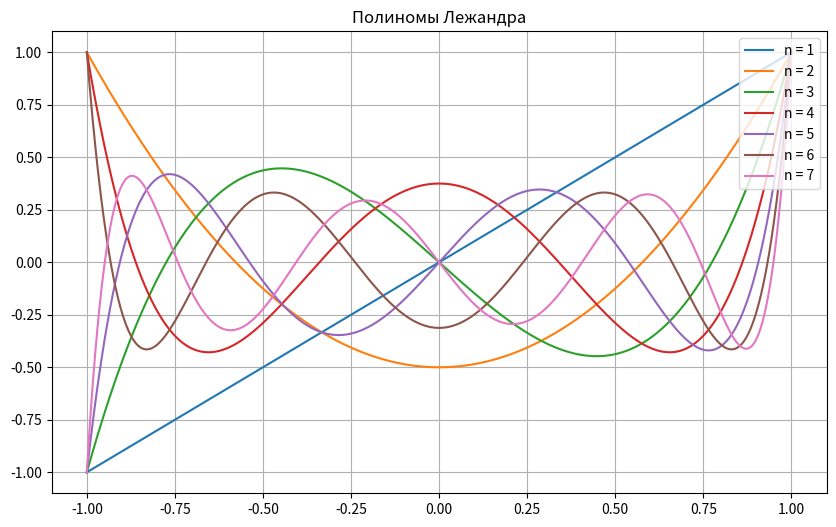
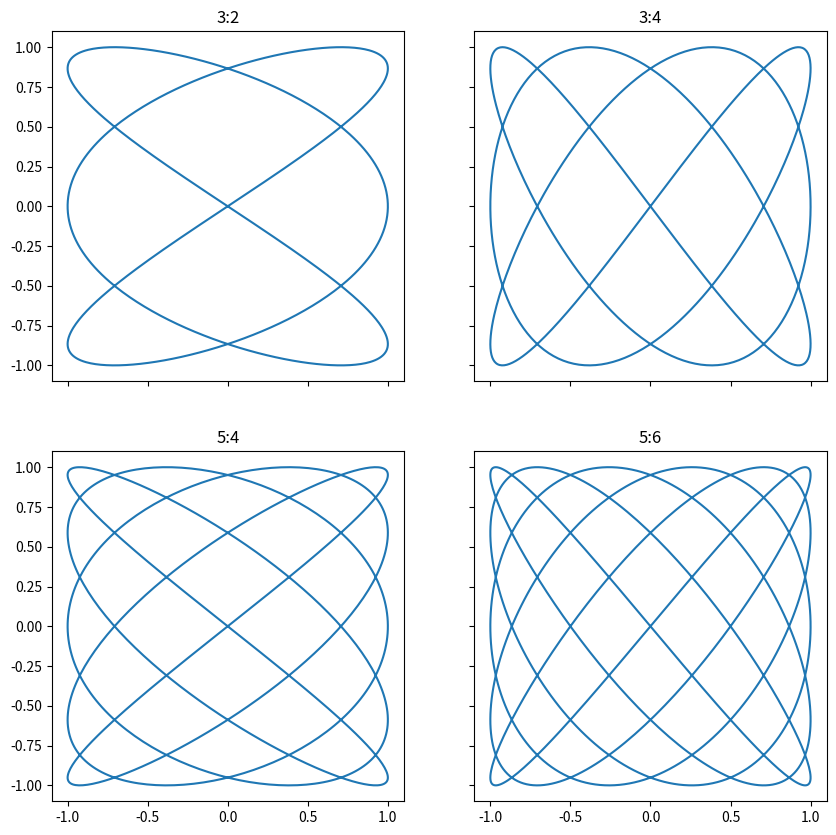
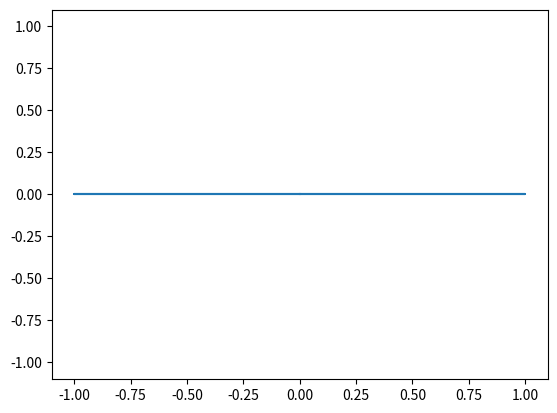
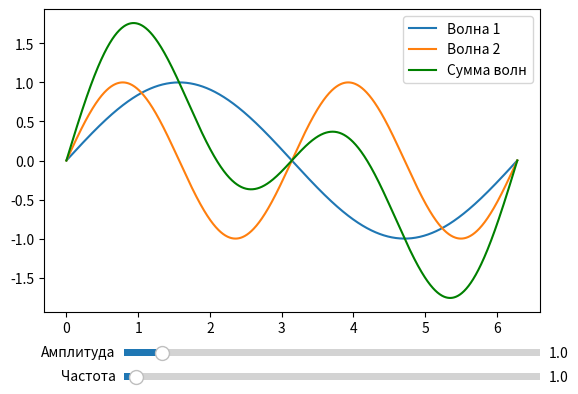
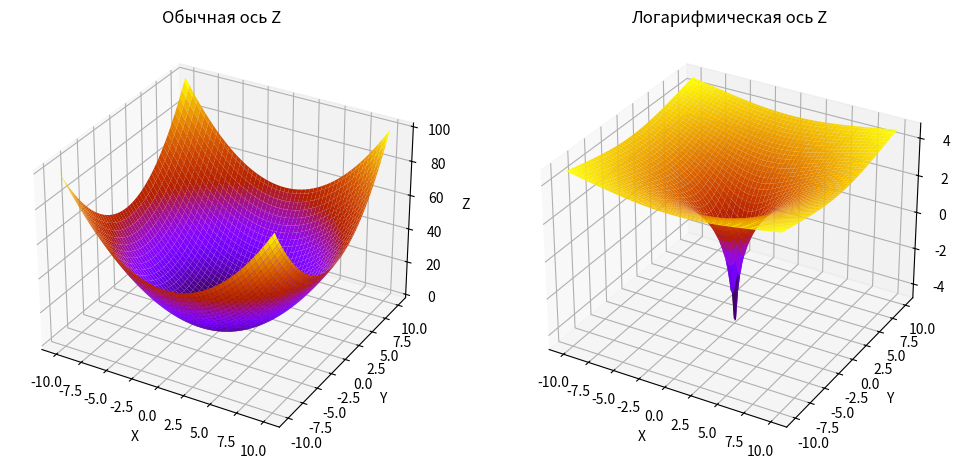

Source code (Python) for these figures, in order:
import numpy as np
import matplotlib.pyplot as plt
import matplotlib.animation as animation
from matplotlib.widgets import Slider
from scipy.special import legendre



# Задание 1
x = np.linspace(-1, 1, 1000)

plt.figure(figsize=(10, 6))
plt.title('Полиномы Лежандра')

for i in range(1, 8):
    y = legendre(i)(x)
    plt.plot(x, y, label=f'n = {i}')

plt.legend(loc='upper right')
plt.grid(True)
plt.show()




# Задание 2
t = np.linspace(0, 2 * np.pi, 1000)

fig, axs = plt.subplots(2, 2, figsize=(10, 10))

axs[0, 0].plot(np.sin(3 * t), np.sin(2 * t))
axs[0, 0].set_title('3:2')

axs[0, 1].plot(np.sin(3 * t), np.sin(4 * t))
axs[0, 1].set_title('3:4')

axs[1, 0].plot(np.sin(5 * t), np.sin(4 * t))
axs[1, 0].set_title('5:4')

axs[1, 1].plot(np.sin(5 * t), np.sin(6 * t))
axs[1, 1].set_title('5:6')

for ax in axs.flat:
    ax.label_outer()

plt.show()




# Задание 3
fig, ax = plt.subplots()

t = np.linspace(0, 2 * np.pi, 1000)
line, = ax.plot(np.sin(t), np.sin(t))


def animate(i):
    line.set_ydata(np.sin(i * t))
    return line,


ani = animation.FuncAnimation(fig, animate, interval=20, blit=True, save_count=50)



plt.show()

# Задание 4
x = np.linspace(0, 2 * np.pi, 1000)
y1 = np.sin(x)
y2 = np.sin(2 * x)

fig, ax = plt.subplots()
plt.subplots_adjust(bottom=0.25)
l1, = plt.plot(x, y1, label='Волна 1')
l2, = plt.plot(x, y2, label='Волна 2')
l3, = plt.plot(x, y1 + y2, label='Сумма волн', color='g')
plt.legend(loc='upper right')

axcolor = 'white'
axfreq = plt.axes([0.25, 0.1, 0.65, 0.03], facecolor=axcolor)
axamp = plt.axes([0.25, 0.15, 0.65, 0.03], facecolor=axcolor)

sfreq = Slider(axfreq, 'Частота', 0.1, 30.0, valinit=1)
samp = Slider(axamp, 'Амплитуда', 0.1, 10.0, valinit=1)


def update(val):
    amp = samp.val
    freq = sfreq.val
    l1.set_ydata(amp * np.sin(freq * x))
    l2.set_ydata(amp * np.sin(2 * freq * x))
    l3.set_ydata(amp * np.sin(freq * x) + amp * np.sin(2 * freq * x))
    fig.canvas.draw_idle()


sfreq.on_changed(update)
samp.on_changed(update)

plt.show()





# Задание 5
x = np.linspace(-10, 10, 100)
y = np.linspace(-10, 10, 100)
x, y = np.meshgrid(x, y)
z = (1 / 2) * (x ** 2 + y ** 2)

fig = plt.figure(figsize=(12, 6))

ax1 = fig.add_subplot(121, projection='3d')
ax1.plot_surface(x, y, z, cmap='gnuplot')
ax1.set_title('Обычная ось Z')
ax1.set_xlabel('X')
ax1.set_ylabel('Y')
ax1.set_zlabel('Z')

ax2 = fig.add_subplot(122, projection='3d')
ax2.plot_surface(x, y, np.log(z), cmap='gnuplot')
ax2.set_title('Логарифмическая ось Z')
ax2.set_xlabel('X')
ax2.set_ylabel('Y')
ax2.set_zlabel('log(Z)')

plt.show()